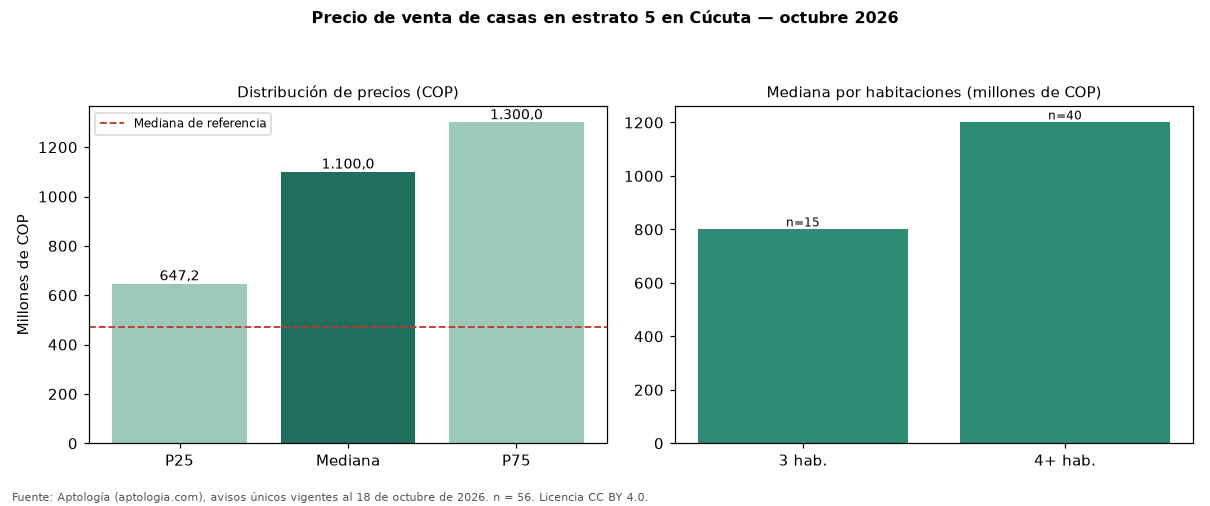

The data file committed next to this chart (first rows):
seccion, metrica, valor_cop, n
precio, p25, 647250000, 56
precio, mediana, 1100000000, 56
precio, p75, 1300000000, 56
cop_por_m2, p25, 3003647, 56
cop_por_m2, mediana, 3654917, 56
cop_por_m2, p75, 4604167, 56
area, area_mediana_m2, 268.0, 56
habitaciones, 3, 800000000, 15
habitaciones, 4+, 1200000000, 40
administracion, mediana, 378000, 15
estrato, moda, 5, 
parqueadero, porcentaje_con_parqueadero, 94.6, 56
referencia, mediana_referencia, 470000000, 435
referencia, mediana_cop_por_m2_referencia, 2816901, 435
